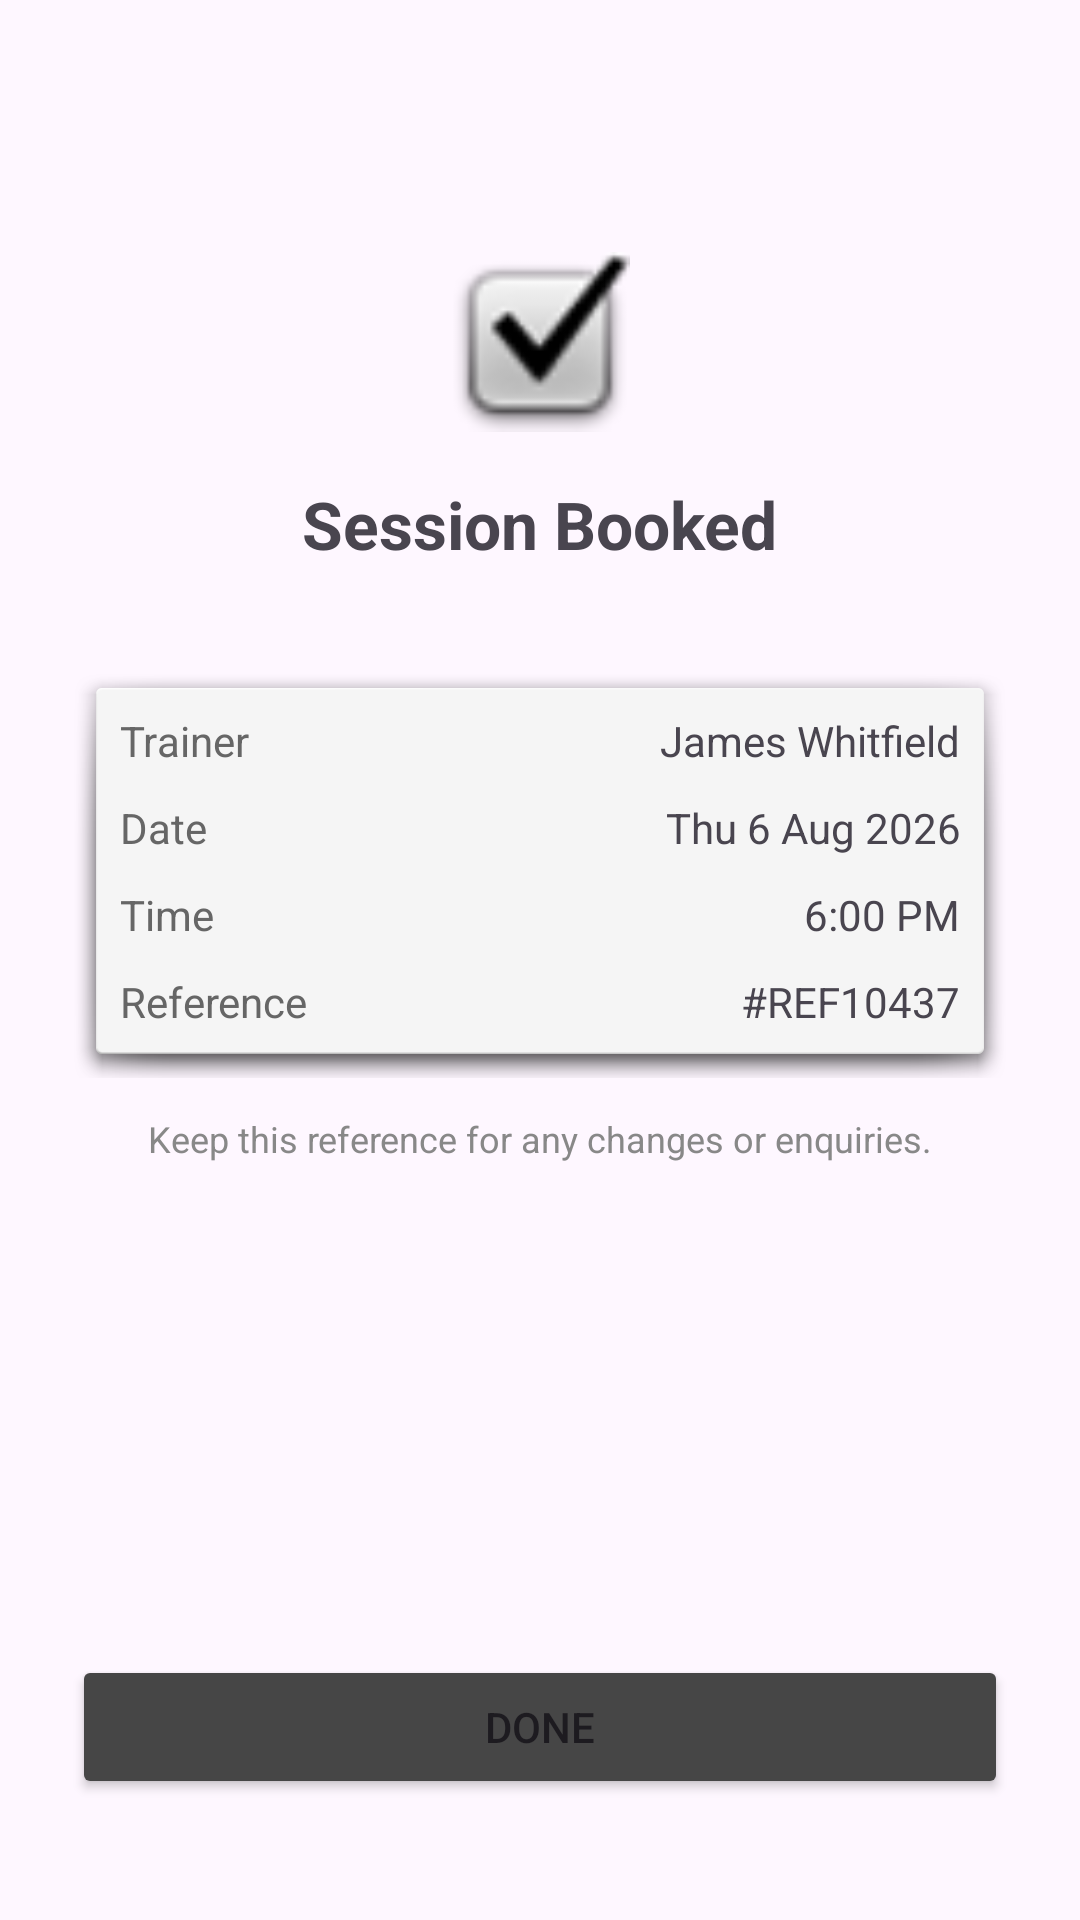

Produce the Android XML layout that renders to this screen, including the resource entries it uses.
<!-- AndroidManifest.xml: application theme Theme.GymFitnessApplication -->
<!-- res/layout/activity_confirmation.xml -->
<?xml version="1.0" encoding="utf-8"?>
<androidx.constraintlayout.widget.ConstraintLayout
    xmlns:android="http://schemas.android.com/apk/res/android"
    xmlns:app="http://schemas.android.com/apk/res-auto"
    android:layout_width="match_parent"
    android:layout_height="match_parent"
    android:padding="24dp">

    <ImageView
        android:id="@+id/checkIcon"
        android:layout_width="60dp"
        android:layout_height="60dp"
        android:src="@android:drawable/checkbox_on_background"
        app:layout_constraintTop_toTopOf="parent"
        app:layout_constraintStart_toStartOf="parent"
        app:layout_constraintEnd_toEndOf="parent"
        android:layout_marginTop="60dp"/>

    <TextView
        android:id="@+id/bookedText"
        android:layout_width="wrap_content"
        android:layout_height="wrap_content"
        android:text="Session Booked"
        android:textSize="22sp"
        android:textStyle="bold"
        app:layout_constraintTop_toBottomOf="@id/checkIcon"
        app:layout_constraintStart_toStartOf="parent"
        app:layout_constraintEnd_toEndOf="parent"
        android:layout_marginTop="16dp"/>

    <LinearLayout
        android:id="@+id/summaryCard"
        android:layout_width="0dp"
        android:layout_height="wrap_content"
        android:orientation="vertical"
        android:background="@android:drawable/dialog_holo_light_frame"
        android:padding="16dp"
        app:layout_constraintTop_toBottomOf="@id/bookedText"
        app:layout_constraintStart_toStartOf="parent"
        app:layout_constraintEnd_toEndOf="parent"
        android:layout_marginTop="32dp">

        <LinearLayout android:layout_width="match_parent" android:layout_height="wrap_content" android:orientation="horizontal" android:layout_marginBottom="10dp">
            <TextView android:layout_width="0dp" android:layout_height="wrap_content" android:layout_weight="1" android:text="Trainer" android:textColor="#666666"/>
            <TextView android:layout_width="0dp" android:layout_height="wrap_content" android:layout_weight="1" android:text="James Whitfield" android:gravity="end"/>
        </LinearLayout>

        <LinearLayout android:layout_width="match_parent" android:layout_height="wrap_content" android:orientation="horizontal" android:layout_marginBottom="10dp">
            <TextView android:layout_width="0dp" android:layout_height="wrap_content" android:layout_weight="1" android:text="Date" android:textColor="#666666"/>
            <TextView android:layout_width="0dp" android:layout_height="wrap_content" android:layout_weight="1" android:text="Thu 6 Aug 2026" android:gravity="end"/>
        </LinearLayout>

        <LinearLayout android:layout_width="match_parent" android:layout_height="wrap_content" android:orientation="horizontal" android:layout_marginBottom="10dp">
            <TextView android:layout_width="0dp" android:layout_height="wrap_content" android:layout_weight="1" android:text="Time" android:textColor="#666666"/>
            <TextView android:layout_width="0dp" android:layout_height="wrap_content" android:layout_weight="1" android:text="6:00 PM" android:gravity="end"/>
        </LinearLayout>

        <LinearLayout android:layout_width="match_parent" android:layout_height="wrap_content" android:orientation="horizontal">
            <TextView android:layout_width="0dp" android:layout_height="wrap_content" android:layout_weight="1" android:text="Reference" android:textColor="#666666"/>
            <TextView android:layout_width="0dp" android:layout_height="wrap_content" android:layout_weight="1" android:text="#REF10437" android:gravity="end"/>
        </LinearLayout>

    </LinearLayout>

    <TextView
        android:id="@+id/refNote"
        android:layout_width="0dp"
        android:layout_height="wrap_content"
        android:text="Keep this reference for any changes or enquiries."
        android:textSize="12sp"
        android:textColor="#888888"
        android:gravity="center"
        app:layout_constraintTop_toBottomOf="@id/summaryCard"
        app:layout_constraintStart_toStartOf="parent"
        app:layout_constraintEnd_toEndOf="parent"
        android:layout_marginTop="12dp"/>

    <Button
        android:id="@+id/doneButton"
        android:layout_width="0dp"
        android:layout_height="wrap_content"
        android:layout_marginTop="164dp"
        android:backgroundTint="#464646"
        android:text="Done"
        app:layout_constraintEnd_toEndOf="parent"
        app:layout_constraintHorizontal_bias="0.0"
        app:layout_constraintStart_toStartOf="parent"
        app:layout_constraintTop_toBottomOf="@id/refNote" />

</androidx.constraintlayout.widget.ConstraintLayout>
<!-- resources referenced by this layout -->
<resources>
  <style name="Theme.GymFitnessApplication" parent="Base.Theme.GymFitnessApplication" />
  <style name="Base.Theme.GymFitnessApplication" parent="Theme.Material3.DayNight.NoActionBar">
          
          
      </style>
</resources>
